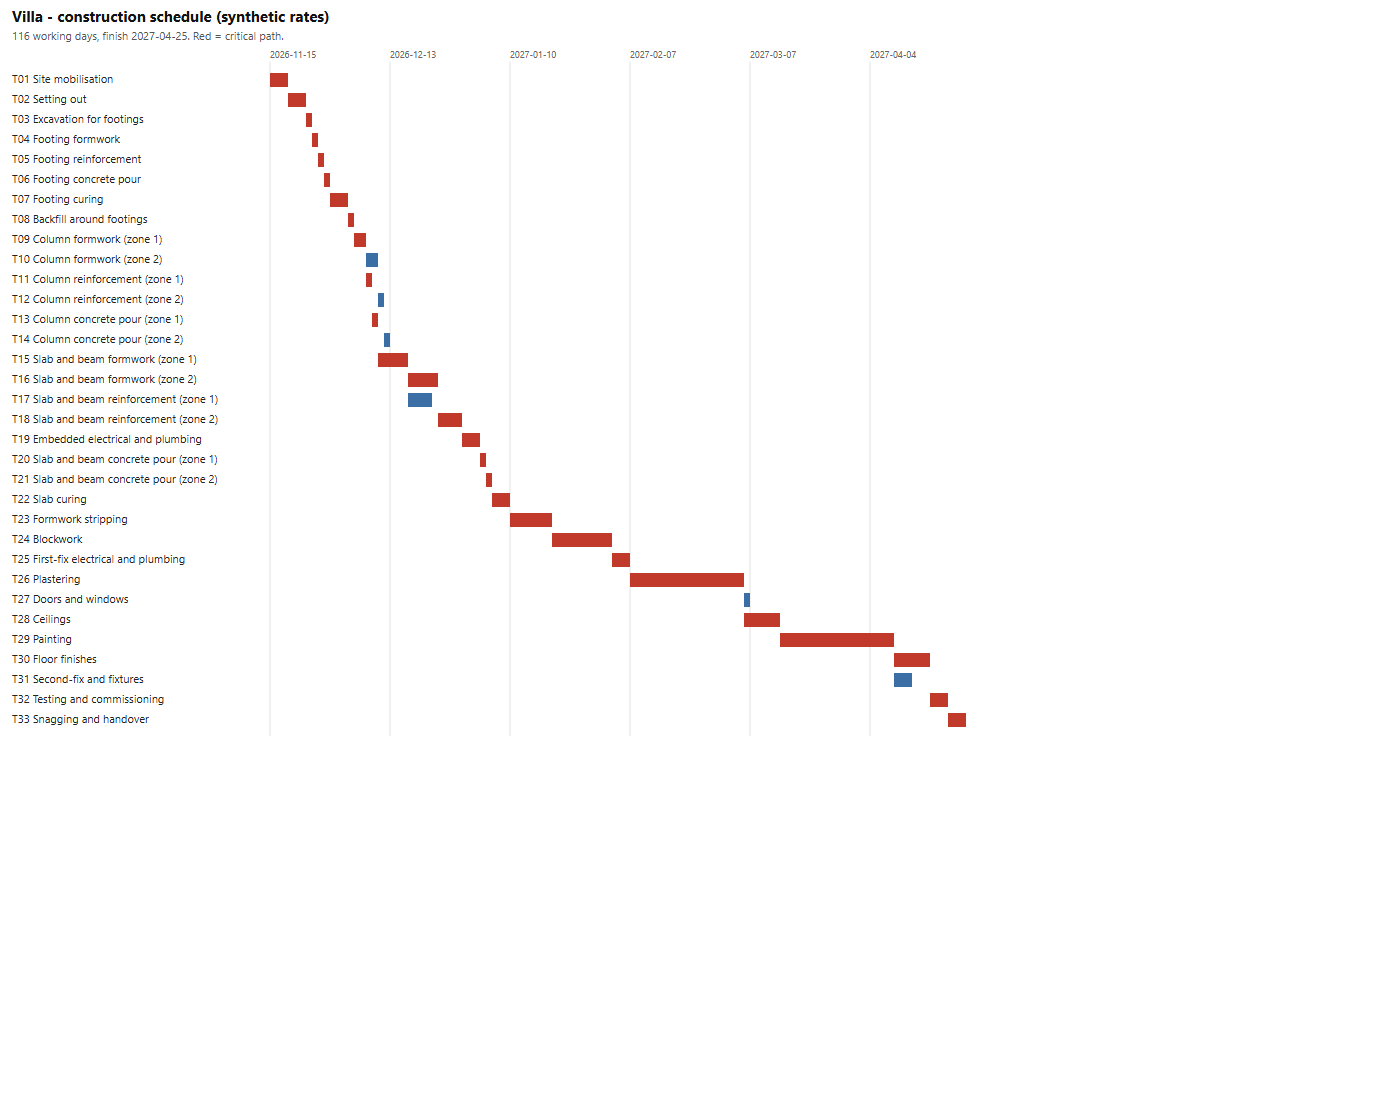

Source data for this figure (header and first rows):
id, name, zone, quantity, unit, duration_days, predecessors, start, finish, total_float, critical, rate_source, element_count
T01, Site mobilisation, , , , 3, , 2026-11-15, 2026-11-17, 0, true, synthetic, 0
T02, Setting out, , , , 3, T01, 2026-11-18, 2026-11-22, 0, true, synthetic, 0
T03, Excavation for footings, , 12.84, m2, 1, T02, 2026-11-23, 2026-11-23, 0, true, synthetic, 32
T04, Footing formwork, , 12.84, m2, 1, T03, 2026-11-24, 2026-11-24, 0, true, synthetic, 32
T05, Footing reinforcement, , 32, nr, 1, T04, 2026-11-25, 2026-11-25, 0, true, synthetic, 32
T06, Footing concrete pour, , 12.84, m2, 1, T05, 2026-11-26, 2026-11-26, 0, true, synthetic, 32
T07, Footing curing, , , , 3, T06, 2026-11-29, 2026-12-01, 0, true, synthetic, 0
T08, Backfill around footings, , 12.84, m2, 1, T07, 2026-12-02, 2026-12-02, 0, true, synthetic, 32
T09, Column formwork (zone 1), 1, 57.6, m2, 2, T08, 2026-12-03, 2026-12-06, 0, true, synthetic, 32
T10, Column formwork (zone 2), 2, 57.6, m2, 2, T08;T09, 2026-12-07, 2026-12-08, 3, false, synthetic, 32
T11, Column reinforcement (zone 1), 1, 16, nr, 1, T09, 2026-12-07, 2026-12-07, 0, true, synthetic, 32
T12, Column reinforcement (zone 2), 2, 16, nr, 1, T10;T11, 2026-12-09, 2026-12-09, 3, false, synthetic, 32
T13, Column concrete pour (zone 1), 1, 4.320, m3, 1, T11, 2026-12-08, 2026-12-08, 0, true, synthetic, 32
T14, Column concrete pour (zone 2), 2, 4.320, m3, 1, T12;T13, 2026-12-10, 2026-12-10, 3, false, synthetic, 32
T15, Slab and beam formwork (zone 1), 1, 164.6, m2, 5, T13, 2026-12-09, 2026-12-15, 0, true, synthetic, 55
T16, Slab and beam formwork (zone 2), 2, 164.6, m2, 5, T14;T15, 2026-12-16, 2026-12-22, 0, true, synthetic, 55
T17, Slab and beam reinforcement (zone 1), 1, 126, m2, 4, T15, 2026-12-16, 2026-12-21, 1, false, synthetic, 12
T18, Slab and beam reinforcement (zone 2), 2, 126, m2, 4, T16;T17, 2026-12-23, 2026-12-28, 0, true, synthetic, 12
T19, Embedded electrical and plumbing, , , , 3, T18, 2026-12-29, 2026-12-31, 0, true, synthetic, 0
T20, Slab and beam concrete pour (zone 1), 1, 20.47, m3, 1, T19, 2027-01-03, 2027-01-03, 0, true, synthetic, 55
T21, Slab and beam concrete pour (zone 2), 2, 20.47, m3, 1, T19;T20, 2027-01-04, 2027-01-04, 0, true, synthetic, 55
T22, Slab curing, , , , 3, T21, 2027-01-05, 2027-01-07, 0, true, synthetic, 0
T23, Formwork stripping, , 252, m2, 7, T22, 2027-01-10, 2027-01-18, 0, true, synthetic, 12
T24, Blockwork, , 368, m2, 10, T23, 2027-01-19, 2027-02-01, 0, true, synthetic, 37
T25, First-fix electrical and plumbing, , , , 3, T24, 2027-02-02, 2027-02-04, 0, true, synthetic, 0
T26, Plastering, , 736, m2, 19, T25, 2027-02-07, 2027-03-03, 0, true, synthetic, 37
T27, Doors and windows, , 33, nr, 1, T26, 2027-03-04, 2027-03-04, 5, false, synthetic, 33
T28, Ceilings, , 222.3, m2, 6, T26, 2027-03-04, 2027-03-11, 0, true, synthetic, 12
T29, Painting, , 736, m2, 19, T28;T27, 2027-03-14, 2027-04-07, 0, true, synthetic, 37
T30, Floor finishes, , 222.3, m2, 6, T29, 2027-04-08, 2027-04-15, 0, true, synthetic, 12
T31, Second-fix and fixtures, , , , 3, T29, 2027-04-08, 2027-04-12, 3, false, synthetic, 0
T32, Testing and commissioning, , , , 3, T31;T30, 2027-04-18, 2027-04-20, 0, true, synthetic, 0
T33, Snagging and handover, , , , 3, T32, 2027-04-21, 2027-04-25, 0, true, synthetic, 0
